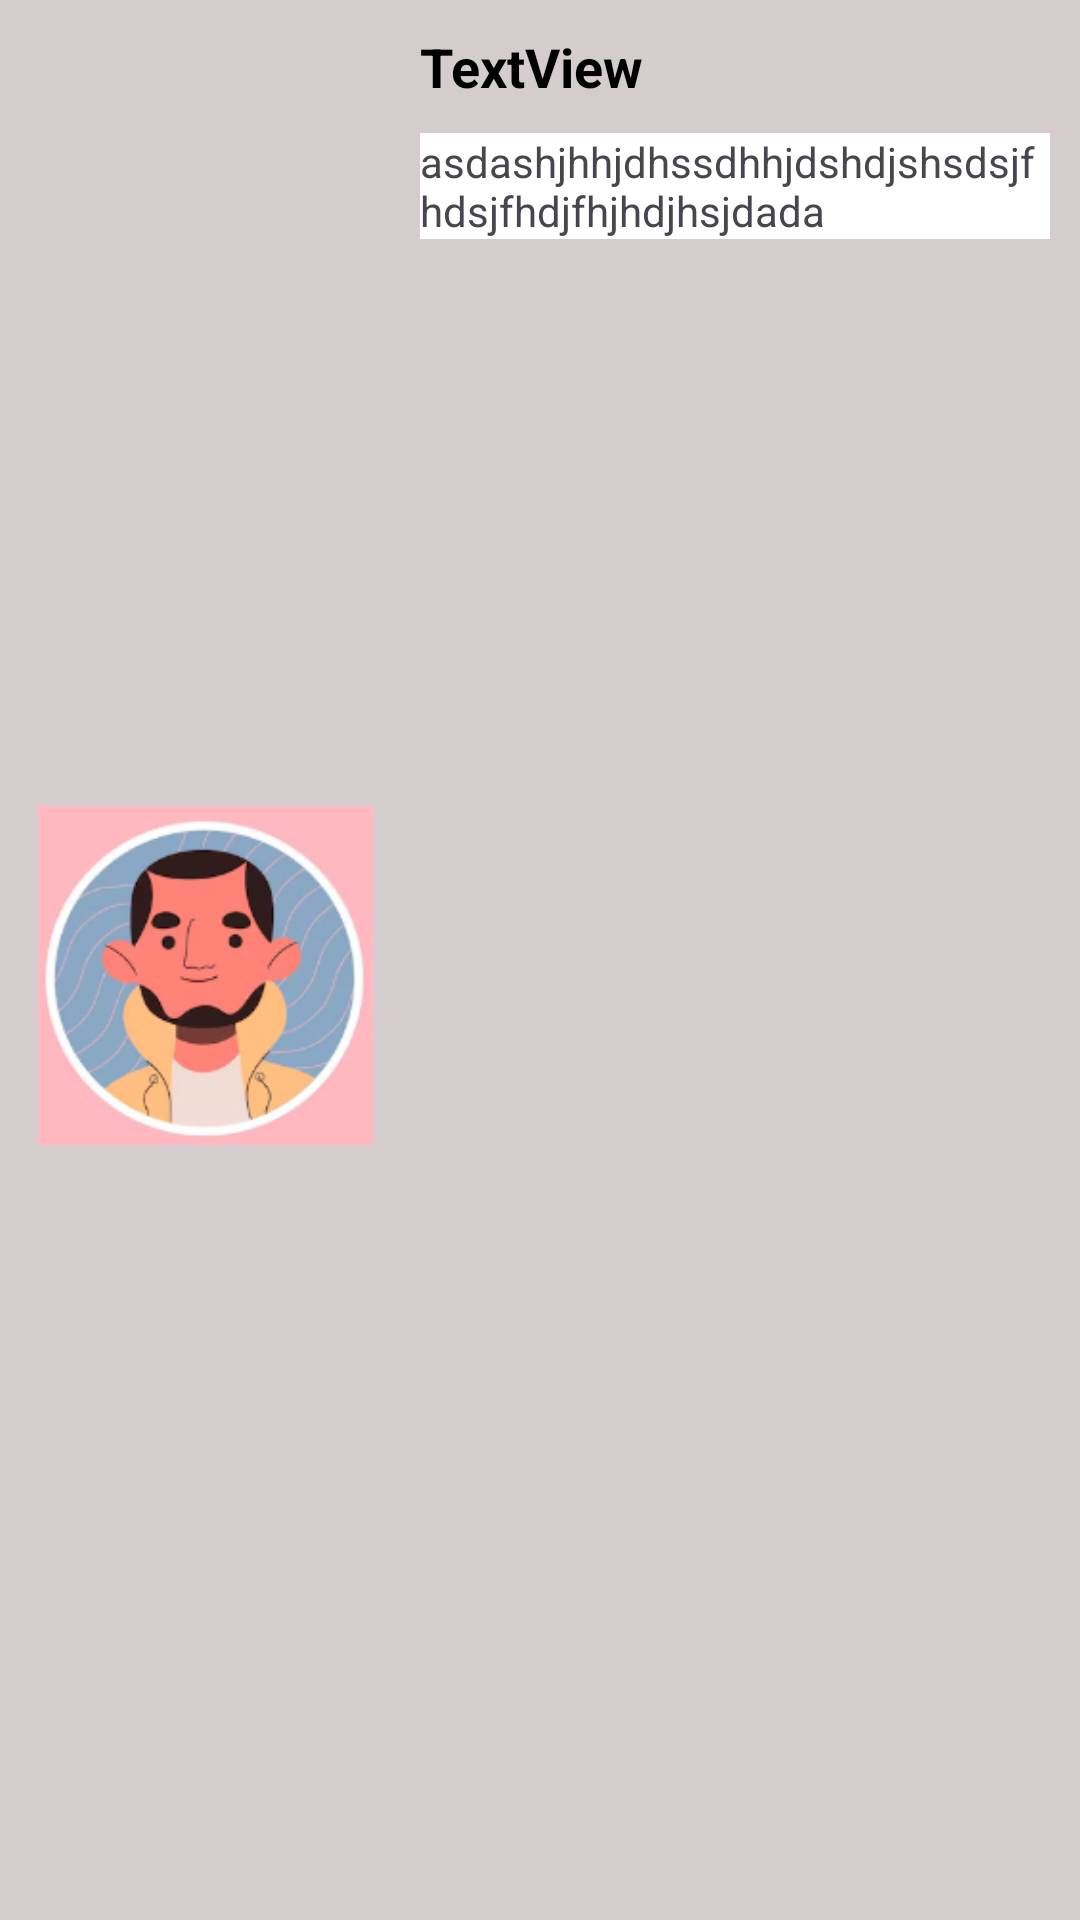

Android layout source for this screen:
<!-- AndroidManifest.xml: application theme Theme.MyApplication -->
<!-- res/layout/activity_post.xml -->
<?xml version="1.0" encoding="utf-8"?>
<androidx.constraintlayout.widget.ConstraintLayout xmlns:android="http://schemas.android.com/apk/res/android"
    xmlns:app="http://schemas.android.com/apk/res-auto"
    android:layout_width="match_parent"
    android:layout_height="wrap_content"
    android:layout_margin="10dp"
    app:layout_constraintEnd_toEndOf="parent"
    app:layout_constraintStart_toStartOf="parent"
    android:background="#D5CDCD">

    <ImageView
        android:id="@+id/postImage"
        android:layout_width="117dp"
        android:layout_height="113dp"
        android:layout_margin="10dp"
        app:layout_constraintBottom_toBottomOf="parent"
        app:layout_constraintStart_toStartOf="parent"
        app:layout_constraintTop_toTopOf="@+id/postName"
        app:srcCompat="@drawable/avatar1" />

    <TextView
        android:id="@+id/postName"
        android:layout_width="wrap_content"
        android:layout_height="wrap_content"
        android:layout_marginTop="10dp"
        android:text="TextView"
        android:textColor="@color/black"
        android:textSize="18sp"
        android:textStyle="bold"
        app:layout_constraintStart_toStartOf="@+id/postText"
        app:layout_constraintTop_toTopOf="parent" />

    <TextView
        android:id="@+id/postText"
        android:layout_width="match_parent"
        android:layout_height="wrap_content"
        android:layout_marginStart="140dp"
        android:layout_marginTop="10dp"
        android:layout_marginEnd="10dp"
        android:layout_marginBottom="15dp"
        android:background="#ffffff"
        android:maxLines="10"
        android:text="asdashjhhjdhssdhhjdshdjshsdsjfhdsjfhdjfhjhdjhsjdada"
        app:layout_constraintBottom_toBottomOf="parent"
        app:layout_constraintEnd_toEndOf="parent"
        app:layout_constraintHorizontal_bias="0.0"
        app:layout_constraintStart_toStartOf="parent"
        app:layout_constraintTop_toBottomOf="@+id/postName"
        app:layout_constraintVertical_bias="0.0"
        app:layout_goneMarginStart="170dp" />
</androidx.constraintlayout.widget.ConstraintLayout>
<!-- resources referenced by this layout -->
<resources>
  <color name="black">#FF000000</color>
  <!-- drawable avatar1: png bitmap (drawable, 41703 bytes) -->
  <style name="Theme.MyApplication" parent="Base.Theme.MyApplication" />
  <style name="Base.Theme.MyApplication" parent="Theme.Material3.Light.NoActionBar">
          
          <item name="android:textColorPrimary">@color/black</item>
      </style>
</resources>
